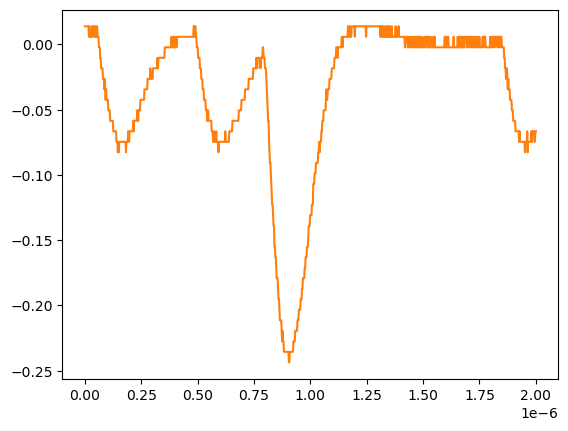

Values plotted in this chart, from the file beside it:
# KEYSIGHT TECHNOLOGIES, MSO-X 3024T, MY58262555, 07.30.2019051434
# time, 1
# 2024-07-24 15:41:53.856681
0.000000000000000000e+00, 1.376879999999999944e-02
2.002002002002001797e-09, 1.376879999999999944e-02
4.004004004004003593e-09, 1.376879999999999944e-02
6.006006006006005804e-09, 1.376879999999999944e-02
8.008008008008007187e-09, 1.376879999999999944e-02
1.001001001001000857e-08, 1.376879999999999944e-02
1.201201201201201161e-08, 1.376879999999999944e-02
1.401401401401401299e-08, 1.376879999999999944e-02
1.601601601601601437e-08, 1.376879999999999944e-02
1.801801801801801741e-08, 5.728630000000000180e-03
2.002002002002001714e-08, 1.376879999999999944e-02
2.202202202202202018e-08, 5.728630000000000180e-03
2.402402402402402322e-08, 5.728630000000000180e-03
2.602602602602602294e-08, 5.728630000000000180e-03
2.802802802802802598e-08, 5.728630000000000180e-03
3.003003003003002571e-08, 5.728630000000000180e-03
3.203203203203202875e-08, 1.376879999999999944e-02
3.403403403403403179e-08, 5.728630000000000180e-03
3.603603603603603482e-08, 1.376879999999999944e-02
3.803803803803803124e-08, 1.376879999999999944e-02
4.004004004004003428e-08, 1.376879999999999944e-02
4.204204204204203732e-08, 1.376879999999999944e-02
4.404404404404404036e-08, 5.728630000000000180e-03
4.604604604604604339e-08, 5.728630000000000180e-03
4.804804804804804643e-08, 1.376879999999999944e-02
5.005005005005004285e-08, 5.728630000000000180e-03
5.205205205205204589e-08, 5.728630000000000180e-03
5.405405405405404893e-08, 1.376879999999999944e-02
5.605605605605605196e-08, 5.728630000000000180e-03
5.805805805805805500e-08, 5.728630000000000180e-03
6.006006006006005142e-08, 5.728630000000000180e-03
6.206206206206205446e-08, -2.311559999999999830e-03
6.406406406406405750e-08, -2.311559999999999830e-03
6.606606606606606053e-08, -2.311559999999999830e-03
6.806806806806806357e-08, -1.035179999999999954e-02
7.007007007007006661e-08, -1.035179999999999954e-02
7.207207207207206965e-08, -1.839199999999999863e-02
7.407407407407407268e-08, -1.839199999999999863e-02
7.607607607607606249e-08, -1.839199999999999863e-02
7.807807807807806552e-08, -1.839199999999999863e-02
8.008008008008006856e-08, -2.643219999999999945e-02
8.208208208208207160e-08, -2.643219999999999945e-02
8.408408408408407464e-08, -2.643219999999999945e-02
8.608608608608607767e-08, -3.447240000000000026e-02
8.808808808808808071e-08, -2.643219999999999945e-02
9.009009009009008375e-08, -3.447240000000000026e-02
9.209209209209208679e-08, -4.251259999999999761e-02
9.409409409409408982e-08, -3.447240000000000026e-02
9.609609609609609286e-08, -4.251259999999999761e-02
9.809809809809808266e-08, -4.251259999999999761e-02
1.001001001001000857e-07, -4.251259999999999761e-02
1.021021021021020887e-07, -4.251259999999999761e-02
1.041041041041040918e-07, -5.055280000000000190e-02
1.061061061061060948e-07, -5.055280000000000190e-02
1.081081081081080979e-07, -5.055280000000000190e-02
1.101101101101101009e-07, -5.055280000000000190e-02
1.121121121121121039e-07, -5.859299999999999925e-02
1.141141141141141070e-07, -5.859299999999999925e-02
... 942 more rows
